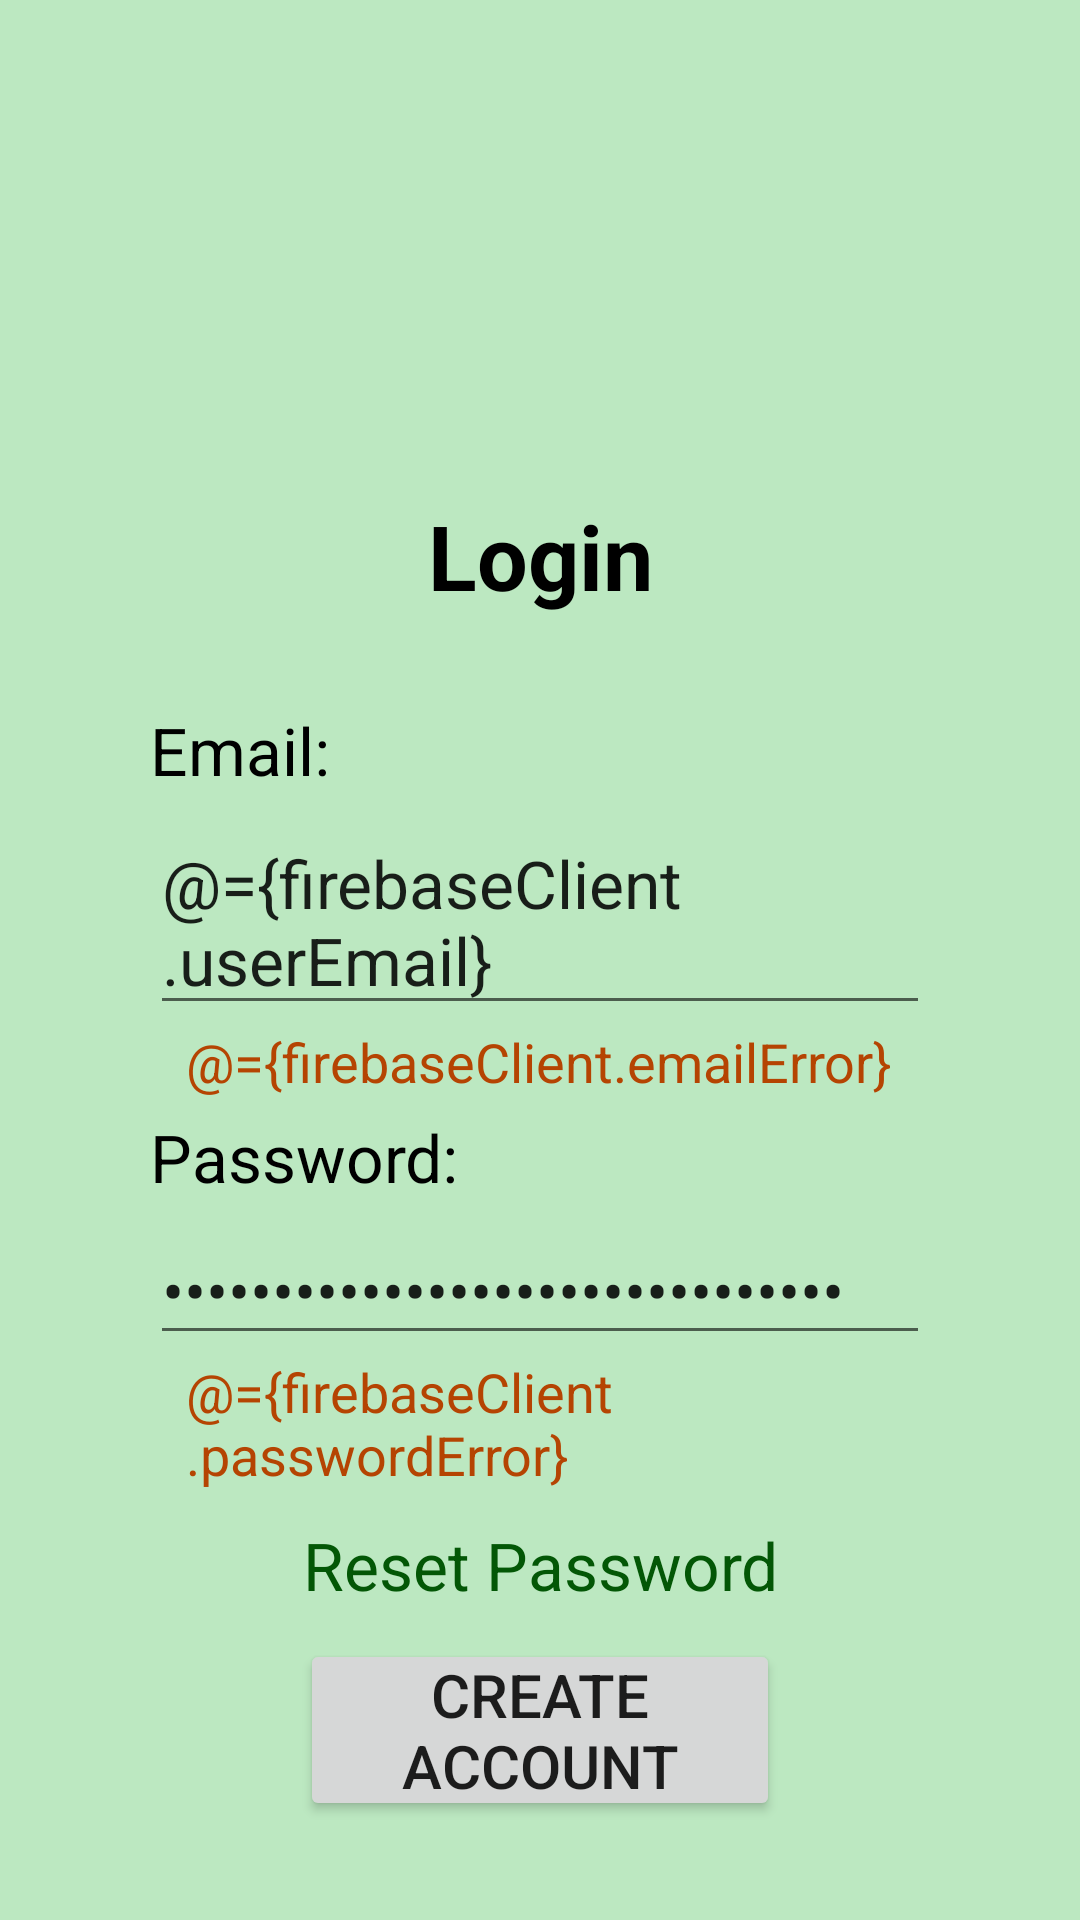

Write the Android layout XML for this screen, with the resource values it uses.
<!-- AndroidManifest.xml: application theme Theme.PawsGo -->
<!-- res/layout/fragment_login.xml -->
<?xml version="1.0" encoding="utf-8"?>
<layout
    xmlns:android="http://schemas.android.com/apk/res/android"
    xmlns:app="http://schemas.android.com/apk/res-auto"
    xmlns:tools="http://schemas.android.com/tools">

    <data>
        <variable
            name="firebaseClient"
            type="com.bitpunchlab.android.pawsgo.firebase.FirebaseClientViewModel" />
    </data>

    <androidx.constraintlayout.widget.ConstraintLayout
        android:layout_width="match_parent"
        android:layout_height="match_parent">

        <com.google.android.material.progressindicator.CircularProgressIndicator
            android:id="@+id/progress_bar"
            style="android:attr/progressBarStyleHorizontal"
            android:layout_width="wrap_content"
            android:layout_height="wrap_content"
            android:indeterminate="true"
            android:max="100"
            android:visibility="gone"
            android:translationZ="3dp"
            app:indicatorColor="#b58807"
            app:indicatorSize="90dp"
            app:trackColor="@color/lighter_brown"
            app:trackCornerRadius="8dp"
            app:trackThickness="15dp"
            tools:visibility="visible"
            app:layout_constraintEnd_toEndOf="parent"
            app:layout_constraintStart_toStartOf="parent"
            app:layout_constraintTop_toTopOf="parent"
            app:layout_constraintBottom_toBottomOf="parent"/>

        <ScrollView
            android:layout_width="match_parent"
            android:layout_height="match_parent"
            android:fillViewport="true"
            app:layout_constraintEnd_toEndOf="parent"
            app:layout_constraintStart_toStartOf="parent"
            app:layout_constraintTop_toTopOf="parent">

            <androidx.constraintlayout.widget.ConstraintLayout
                android:layout_width="match_parent"
                android:layout_height="wrap_content"
                android:paddingBottom="30dp"
                android:background="@color/green_background"
                tools:context=".userAccount.LoginFragment"
                >

                <ImageView
                    android:id="@+id/art_login"
                    android:layout_width="@dimen/icon_size"
                    android:layout_height="@dimen/icon_size"
                    android:layout_marginTop="@dimen/icon_margin_top"
                    app:layout_constraintEnd_toEndOf="parent"
                    app:layout_constraintStart_toStartOf="parent"
                    app:layout_constraintTop_toTopOf="parent"
                    app:srcCompat="@drawable/happy"
                    tools:srcCompat="@drawable/happy" />

                <TextView
                    android:id="@+id/textview_login_title"
                    android:layout_width="wrap_content"
                    android:layout_height="wrap_content"
                    android:layout_marginTop="30dp"
                    android:text="@string/login"
                    android:textSize="@dimen/title_text_size"
                    android:textColor="@color/black"
                    android:textStyle="bold"
                    app:layout_constraintEnd_toEndOf="parent"
                    app:layout_constraintStart_toStartOf="parent"
                    app:layout_constraintTop_toBottomOf="@id/art_login" />

                <TextView
                    android:id="@+id/textview_login_email"
                    android:layout_width="wrap_content"
                    android:layout_height="wrap_content"
                    android:layout_marginLeft="@dimen/content_left_right_margin"
                    android:layout_marginTop="30dp"
                    android:text="@string/email"
                    android:textSize="@dimen/content_text_size"
                    android:textColor="@color/black"
                    app:layout_constraintStart_toStartOf="parent"
                    app:layout_constraintTop_toBottomOf="@id/textview_login_title" />

                <EditText
                    android:id="@+id/edittext_login_email"
                    android:layout_width="match_parent"
                    android:layout_height="wrap_content"
                    android:layout_marginLeft="@dimen/content_left_right_margin"
                    android:layout_marginRight="@dimen/content_left_right_margin"
                    android:layout_marginTop="5dp"
                    android:textSize="@dimen/content_text_size"
                    android:text="@={firebaseClient.userEmail}"
                    app:layout_constraintEnd_toEndOf="parent"
                    app:layout_constraintStart_toStartOf="parent"
                    app:layout_constraintTop_toBottomOf="@id/textview_login_email"/>

                <TextView
                    android:id="@+id/textview_email_error"
                    android:layout_width="wrap_content"
                    android:layout_height="wrap_content"
                    android:layout_marginLeft="@dimen/error_left_right_margin"
                    android:layout_marginRight="@dimen/error_left_right_margin"
                    android:textSize="@dimen/error_text_size"
                    android:text="@={firebaseClient.emailError}"
                    android:textColor="@color/error_red"
                    app:layout_constraintStart_toStartOf="parent"
                    app:layout_constraintTop_toBottomOf="@id/edittext_login_email"
                    tools:layout_editor_absoluteY="385dp" />

                <TextView
                    android:id="@+id/textview_login_password"
                    android:layout_width="wrap_content"
                    android:layout_height="wrap_content"
                    android:layout_marginTop="5dp"
                    android:layout_marginLeft="@dimen/content_left_right_margin"
                    android:text="@string/password"
                    android:textSize="@dimen/content_text_size"
                    android:textColor="@color/black"
                    app:layout_constraintStart_toStartOf="parent"
                    app:layout_constraintTop_toBottomOf="@id/textview_email_error" />

                <EditText
                    android:id="@+id/edittext_login_password"
                    android:layout_width="match_parent"
                    android:layout_height="wrap_content"
                    android:layout_marginLeft="@dimen/content_left_right_margin"
                    android:layout_marginRight="@dimen/content_left_right_margin"
                    android:layout_marginTop="5dp"
                    android:textSize="@dimen/content_text_size"
                    android:text="@={firebaseClient.userPassword}"
                    android:inputType="textPassword"
                    app:layout_constraintEnd_toEndOf="parent"
                    app:layout_constraintStart_toStartOf="parent"
                    app:layout_constraintTop_toBottomOf="@id/textview_login_password"/>

                <TextView
                    android:id="@+id/textview_password_error"
                    android:layout_width="match_parent"
                    android:layout_height="wrap_content"
                    android:layout_marginLeft="@dimen/error_left_right_margin"
                    android:layout_marginRight="@dimen/error_left_right_margin"
                    android:textSize="@dimen/error_text_size"
                    android:text="@={firebaseClient.passwordError}"
                    android:textColor="@color/error_red"
                    app:layout_constraintStart_toStartOf="parent"
                    app:layout_constraintTop_toBottomOf="@id/edittext_login_password" />

                <TextView
                    android:id="@+id/textview_reset_password"
                    android:layout_width="match_parent"
                    android:layout_height="wrap_content"
                    android:layout_marginTop="10dp"
                    android:layout_marginLeft="@dimen/error_left_right_margin"
                    android:layout_marginRight="@dimen/error_left_right_margin"
                    android:textSize="@dimen/content_text_size"
                    android:text="@string/reset_password"
                    android:textColor="@color/clickable_text"
                    android:textAlignment="center"
                    android:clickable="true"
                    app:layout_constraintStart_toStartOf="parent"
                    app:layout_constraintTop_toBottomOf="@id/textview_password_error" />

                <Button
                    android:id="@+id/button_send"
                    android:layout_width="match_parent"
                    android:layout_height="wrap_content"
                    android:layout_marginTop="10dp"
                    android:layout_marginLeft="@dimen/button_left_right_margin"
                    android:layout_marginRight="@dimen/button_left_right_margin"
                    android:text="@string/send"
                    android:textSize="@dimen/button_text_size"
                    android:padding="@dimen/button_padding"
                    android:visibility="gone"
                    app:layout_constraintEnd_toEndOf="parent"
                    app:layout_constraintStart_toStartOf="parent"
                    app:layout_constraintTop_toBottomOf="@id/textview_reset_password" />

                <Button
                    android:id="@+id/button_create_account"
                    android:layout_width="match_parent"
                    android:layout_height="wrap_content"
                    android:layout_marginTop="10dp"
                    android:layout_marginLeft="@dimen/button_left_right_margin"
                    android:layout_marginRight="@dimen/button_left_right_margin"
                    android:text="@string/create_account"
                    android:textSize="@dimen/button_text_size"
                    android:padding="@dimen/button_padding"
                    app:layout_constraintEnd_toEndOf="parent"
                    app:layout_constraintStart_toStartOf="parent"
                    app:layout_constraintTop_toBottomOf="@id/button_send" />
            </androidx.constraintlayout.widget.ConstraintLayout>


        </ScrollView>

    </androidx.constraintlayout.widget.ConstraintLayout>
</layout>
<!-- resources referenced by this layout -->
<resources>
  <color name="black">#FF000000</color>
  <color name="clickable_text">#035706</color>
  <color name="error_red">#b54402</color>
  <color name="green_background">#bce8c1</color>
  <color name="lighter_brown">#9c7305</color>
  <dimen name="button_left_right_margin">100dp</dimen>
  <dimen name="button_padding">5dp</dimen>
  <dimen name="button_text_size">20dp</dimen>
  <dimen name="content_left_right_margin">50dp</dimen>
  <dimen name="content_text_size">22sp</dimen>
  <dimen name="error_left_right_margin">62dp</dimen>
  <dimen name="error_text_size">18sp</dimen>
  <dimen name="icon_margin_top">50dp</dimen>
  <dimen name="icon_size">85dp</dimen>
  <dimen name="title_text_size">30sp</dimen>
  <string name="create_account">Create Account</string>
  <string name="email">Email:</string>
  <string name="login">Login</string>
  <string name="password">Password:</string>
  <string name="reset_password">Reset Password</string>
  <string name="send">Send</string>
  <style name="Theme.PawsGo" parent="Theme.MaterialComponents.DayNight.DarkActionBar">
          
          <item name="colorPrimary">@color/button_brown</item>
          <item name="colorPrimaryVariant">@color/brown_deep</item>
          <item name="colorOnPrimary">@color/white</item>
          
          <item name="colorSecondary">@color/teal_200</item>
          <item name="colorSecondaryVariant">@color/teal_700</item>
          <item name="colorOnSecondary">@color/black</item>
          
          <item name="android:statusBarColor">?attr/colorPrimaryVariant</item>
          
  
      </style>
  <color name="button_brown">#573e01</color>
  <color name="brown_deep">#2e2102</color>
  <color name="white">#FFFFFFFF</color>
  <color name="teal_200">#FF03DAC5</color>
  <color name="teal_700">#FF018786</color>
</resources>
